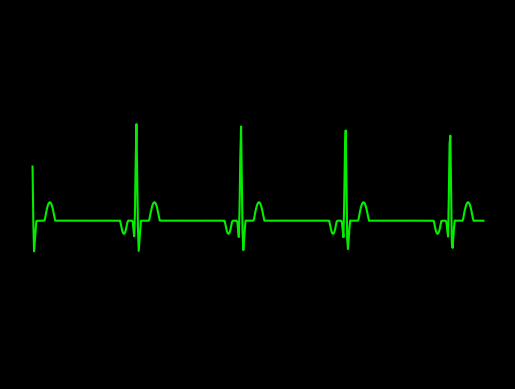

Recreate this plot in Python.
import numpy as np
import math
import matplotlib.pyplot as plt
plt.style.use('dark_background')

#pwav
def p_wav(x,a_pwav,d_pwav,t_pwav,li):
    l=li
    a=a_pwav

    for i in range(len(x)):
        x[i]=x[i]+t_pwav-0.035

    b=(2*l)/d_pwav
    n=100
    p1=1/l



    p2=np.zeros(len(x))

    #harm1=np.empty(shape= (0,600),dtype= (float))
    harm1=np.zeros(len(x))
    
    for j in range(n+1):
        for i in range(600):
            harm1[i] = (((math.sin((math.pi/(2*b))*(b-(2*(j+1)))))/(b-(2*(j+1)))+(math.sin((math.pi/(2*b))*(b+(2*(j+1)))))/(b+(2*(j+1))))*(2/math.pi))*math.cos(((j+1)*math.pi*x[i])/l)
            
            p2[i]=p2[i]+harm1[i]
        
    pwav=p2.copy()
    pwav=pwav*a
    return pwav

#qwav
def q_wav(x,a_qwav,d_qwav,t_qwav,li):
    l=li
    for i in range(len(x)):
        x[i]=x[i]+t_qwav-0.05

    #x=x + t_qwav-0.05
    a=a_qwav
    b=(2*l)/d_qwav
    n=100
    q1=(a/(2*b))*(2-b)
    q2=[]

    q2=np.zeros(len(x))

    harm5=[]
    harm5=np.zeros(len(x))

    for j in range(n+1):
        for i in range(600):
            harm5[i]=(((2*b*a)/((j+1)*(j+1)*math.pi*math.pi))*(1-math.cos(((j+1)*math.pi)/b)))*math.cos(((j+1)*math.pi*x[i])/l)
            q2[i]=q2[i]+harm5[i]
            
            
        #print(type(p2))

    qwav=q2.copy()
    qwav=qwav*(-1)
    return qwav

#qrs
def qrs_wav(x,a_qrswav,d_qrswav,li):
    l=li
    a=a_qrswav
    b=(2*l)/d_qrswav
    n=100
    qrs1=(a/(2*b))*(2-b)
    qrs2=[]

    harm=[]

    qrs2=np.zeros(len(x))
    harm=np.zeros(len(x))

    for j in range(n+1):
        for i in range(600):       
            harm[i]=(((2*b*a)/((j+1)*(j+1)*math.pi*math.pi))*(1-math.cos(((j+1)*math.pi)/b)))*math.cos(((j+1)*math.pi*x[i])/l)
            qrs2[i]=qrs2[i]+harm[i]


    
    qrswav=qrs2.copy()
    #qrswav=[(qrs1+x+1) for x in qrswav]
    for i in range(600):
        qrswav[i]=qrswav[i] + qrs1+1
    return qrswav

#swav
def s_wav(x,a_swav,d_swav,t_swav,li):
    l=li  
    
    for i in range(len(x)):
        x[i]=x[i]-t_swav+0.035
    #x=x-t_swav+0.035

    a=a_swav
    b=(2*l)/d_swav
    n=100
    s1=(a/(2*b))*(2-b)
    s2=[]
    harm3=[]

    s2=np.zeros(len(x))
    harm3=np.zeros(len(x))

    for j in range(n+1):
        for i in range(600):       
            
            harm3[i]=(((2*b*a)/((j+1)*(j+1)*math.pi*math.pi))*(1-math.cos(((j+1)*math.pi)/b)))*math.cos(((j+1)*math.pi*x[i])/l)
            s2[i]=s2[i]+harm3[i]


    #swav=-1*(s2)

    swav=s2.copy()
    swav=swav*(-1)
    return swav

#twav
def t_wav(x,a_twav,d_twav,t_twav,li):
    l=li
    a=a_twav

    for i in range(len(x)):
        x[i]=x[i]-t_twav-0.04
    #x=x-t_twav-0.04
    b=(2*l)/d_twav
    n=100
    t1=1/l
    t2=[]
    harm2=[]

    t2=np.zeros(len(x))
    harm2=np.zeros(len(x))

    for j in range(n+1):
        for i in range(600):
            
            harm2[i]=(((math.sin((math.pi/(2*b))*(b-(2*(j+1)))))/(b-(2*(j+1)))+(math.sin((math.pi/(2*b))*(b+(2*(j+1)))))/(b+(2*(j+1))))*(2/math.pi))*math.cos(((j+1)*math.pi*x[i])/l)
            t2[i]=t2[i]+harm2[i]


    twav=t2.copy()
    twav=twav*a
    
    return twav


x=np.arange(0.01,6+0.01,0.01)
#print (a)
li=50/72  
    
a_pwav=0.25
d_pwav=0.10
t_pwav=0.2  

a_qwav=0.4
d_qwav=0.06
t_qwav=0.07

a_qrswav=2.1
d_qrswav=0.05

a_swav=0.6
d_swav=0.06
t_swav=0.065

a_twav=0.35
d_twav=0.14
t_twav=0.2

#pwav output
x1=np.arange(0.01,6+0.01,0.01)
#print(x1)
pwav=p_wav(x1,a_pwav,d_pwav,t_pwav,li)

#qwav output
x2=np.arange(0.01,6+0.01,0.01)
#print(x2)
qwav=q_wav(x2,a_qwav,d_qwav,t_qwav,li)

#qrswav output
x3=np.arange(0.01,6+0.01,0.01)
#print(x3)
qrswav=qrs_wav(x3,a_qrswav,d_qrswav,li)

#swav output
x4=np.arange(0.01,6+0.01,0.01)
#print(x4)
swav=s_wav(x4,a_swav,d_swav,t_swav,li)

#twav output
x5=np.arange(0.01,6+0.01,0.01)
#print(x5)
twav=t_wav(x5,a_twav,d_twav,t_twav,li)

#ecg output
ecg=np.zeros(len(x))
for i in range(600):
    ecg[i]=-pwav[i]+qwav[i]+qrswav[i]+twav[i]+swav[i]

a=np.arange(0.01,6+0.01,0.01)
axes = plt.gca()
#axes.set_xlim([xmin,xmax])
ymin=-3
ymax=4
axes.set_ylim([ymin,ymax])

plt.plot(a,ecg,color="#04ed00")
ax = plt.gca()
ax.axes.xaxis.set_visible(False)
ax.axes.yaxis.set_visible(False)
ax.axis("off")

manager = plt.get_current_fig_manager()
manager.full_screen_toggle()
plt.show()
#plot(x,ecg)
